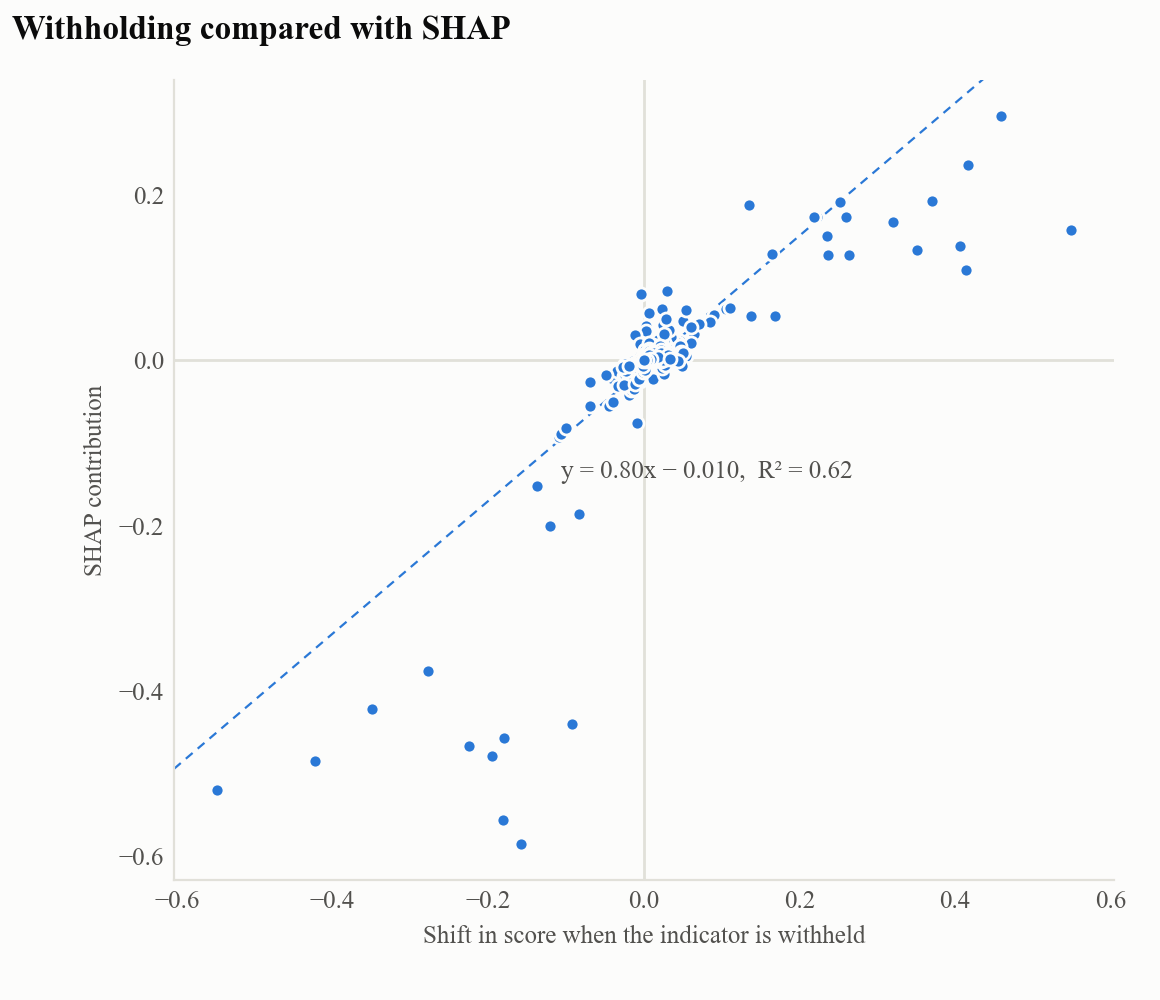

The file beside this chart, header and first rows:
indicator, withholding, shap
health, 0.5493, 0.1578
fu_haz, -0.04435, -0.0549
compressive_strength, -0.01905, -0.04263
cement_content, -0.02191, -0.01019
circ_orig, 0.03605, 0.01
b, 0.02427, 0.0092
d_max, -0.00279, -0.00762
gwp, 0.017, -0.00627
wdp, 0.01103, 0.00579
cost_product, 0.0549, 0.00484
slump, 0.03104, 0.004
cost_labour, 0.02688, 0.00308
density, 0.03113, 0.00266
fwu, 0.00434, -0.00209
scm_content, 0.01494, 0.00171
fu_inert, -0.00609, -0.0013
cost_maintenance, 0.03595, -0.00074
fu_recyc, 0.02926, 0.00051
water_to_cement_ratio, -0.00233, -0.00036
fu_incin, 0.01039, 0.00011
health, -0.1199, -0.2007
compressive_strength, -0.01012, -0.02224
cost_product, -0.0119, -0.02064
slump, -0.00822, -0.01039
circ_orig, -0.0011, -0.00771
gwp, -0.00347, 0.00727
wdp, -0.007, -0.0071
density, 0.01864, -0.00456
scm_content, 0.00191, -0.00436
fu_haz, -0.00409, 0.00362
fwu, 0.00106, -0.00278
cost_labour, -0.00969, 0.00265
fu_inert, 0.00177, -0.00243
water_to_cement_ratio, -0.00603, 0.00196
d_max, 0.00133, -0.00177
cement_content, -0.00812, -0.00148
cost_maintenance, -0.00927, -0.0013
fu_recyc, 0.00794, -0.00114
b, 0.00019, 0.00109
fu_incin, 0.003, 0.00072
health, -0.1584, -0.5847
compressive_strength, -0.0006, -0.0052
wdp, -0.00033, -0.00341
cost_product, -0.00015, -0.00309
fu_haz, -0.00032, 0.00299
gwp, -0.0005, -0.00282
fu_recyc, 0.0001, -0.00219
cement_content, -0.00015, -0.0019
d_max, 0.00052, 0.00168
fwu, 0.00073, 0.00165
cost_labour, -0.00179, -0.00151
fu_inert, 0.00065, -0.00115
cost_maintenance, -0.00082, -0.00115
slump, 0.00097, 0.0011
circ_orig, 0.00038, 0.001
b, 5e-05, 0.00089
water_to_cement_ratio, -0.00016, -0.00043
fu_incin, 0.00023, 0.00016
density, 0.00049, -0.00016
scm_content, -9e-05, -0.0001
... 540 more rows
